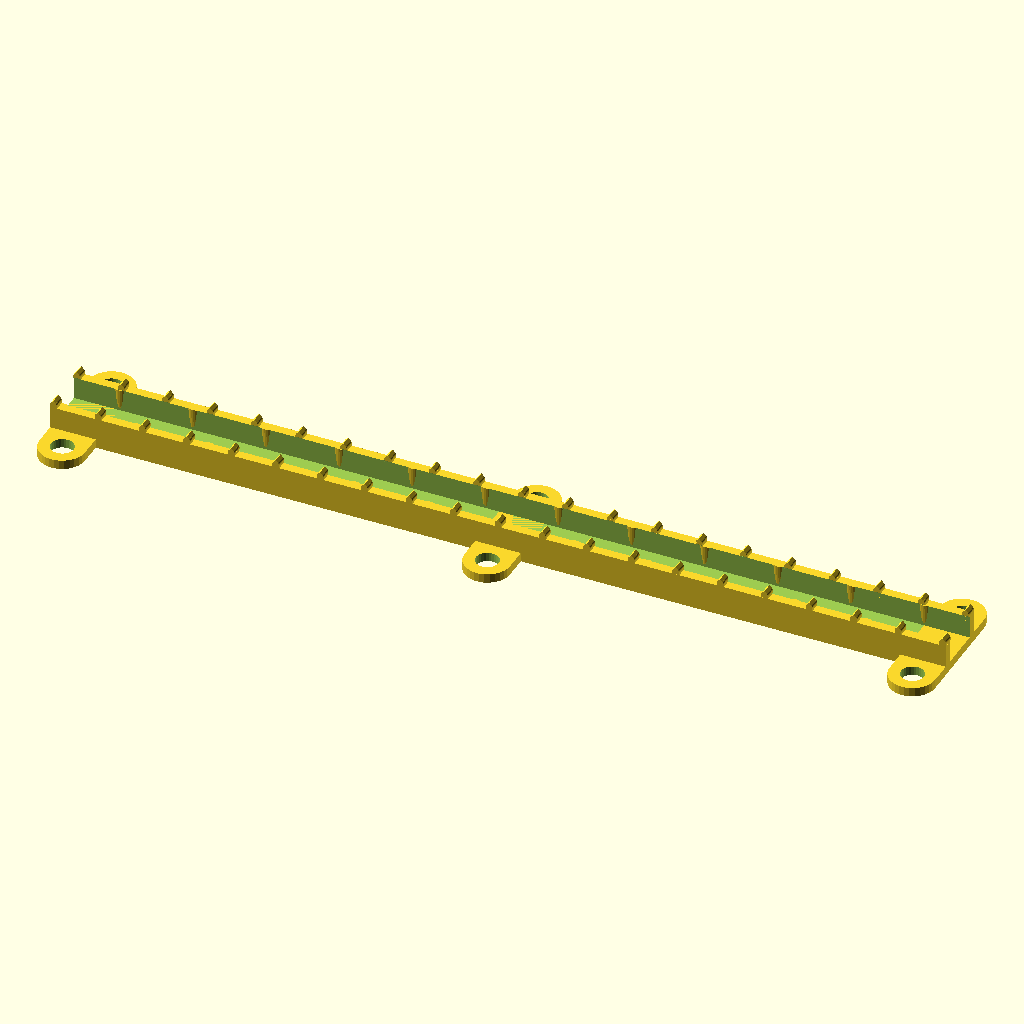
Cell 1: rendered with the file's own defaults.
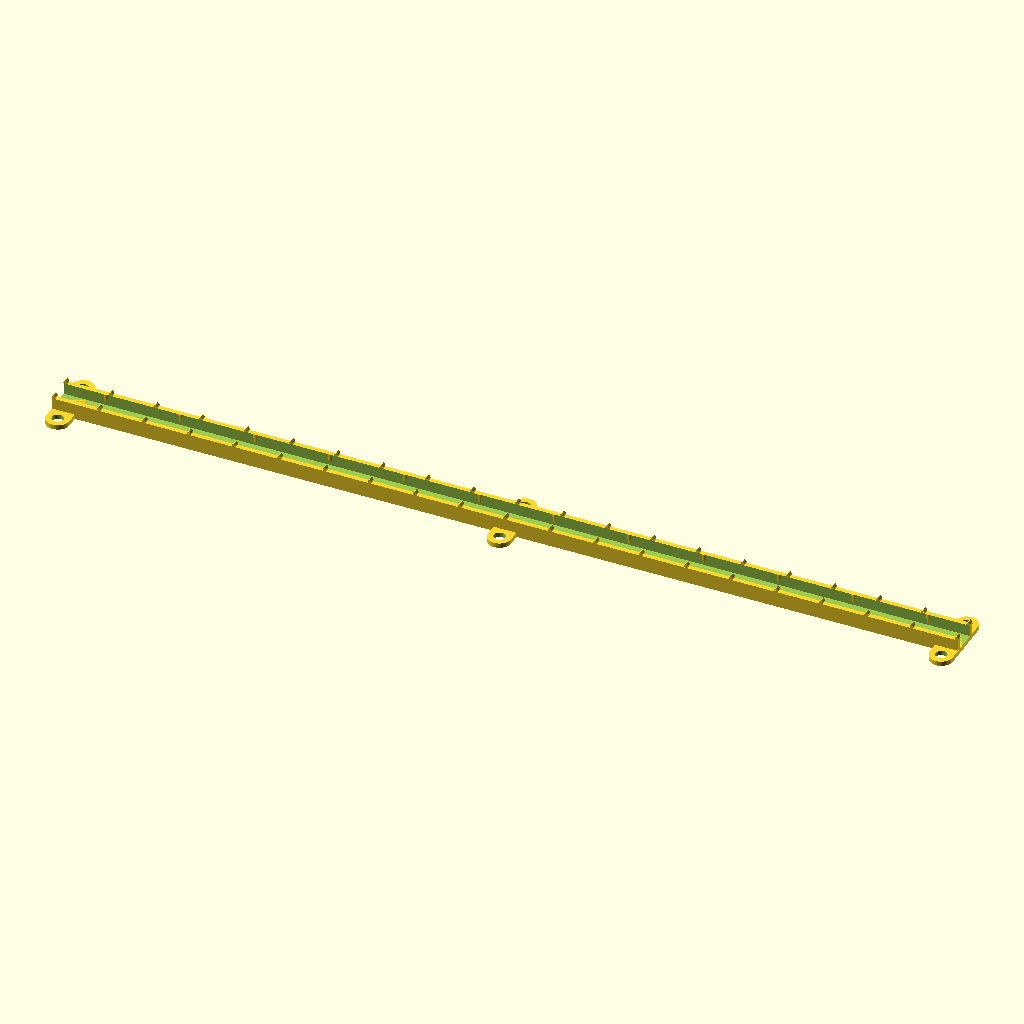
Cell 2: the same model with blockWidth = 98.2.
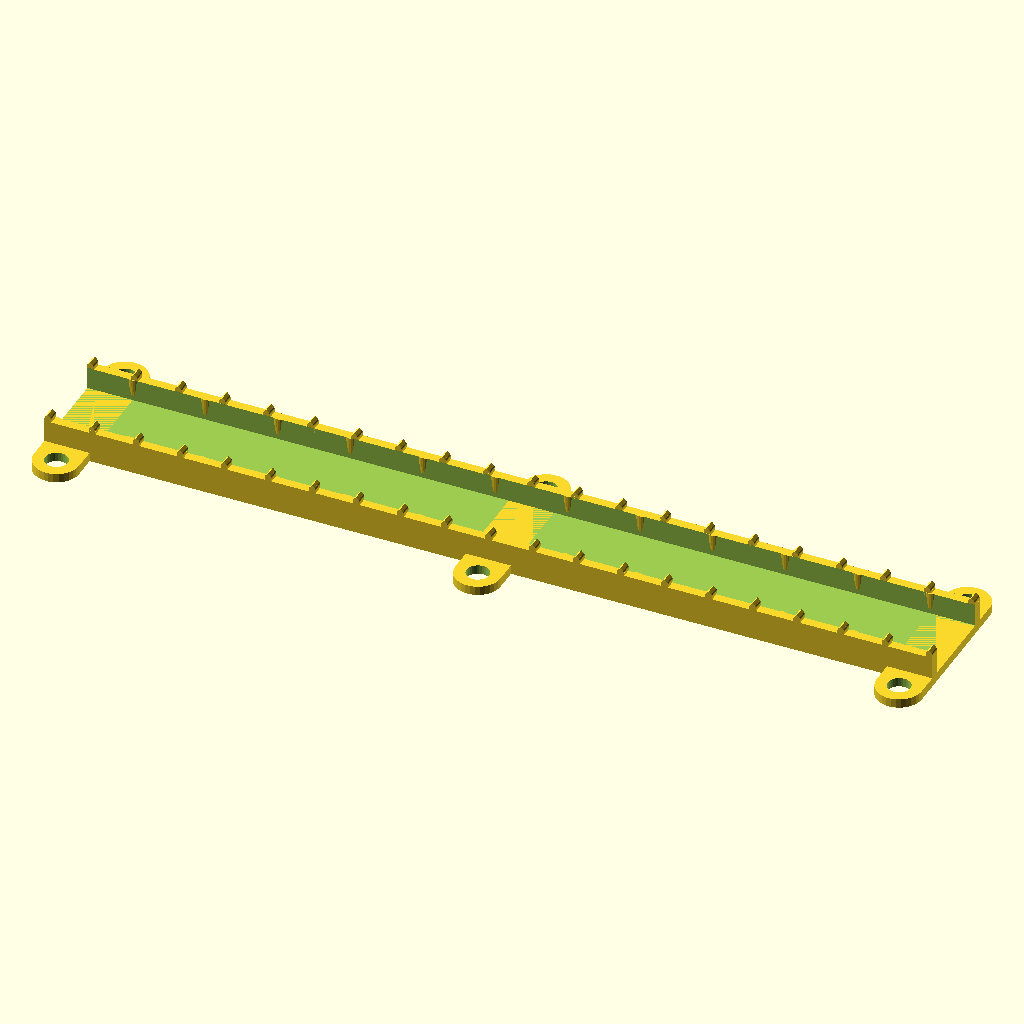
Cell 3: the same model with blockDepth = 18.4.
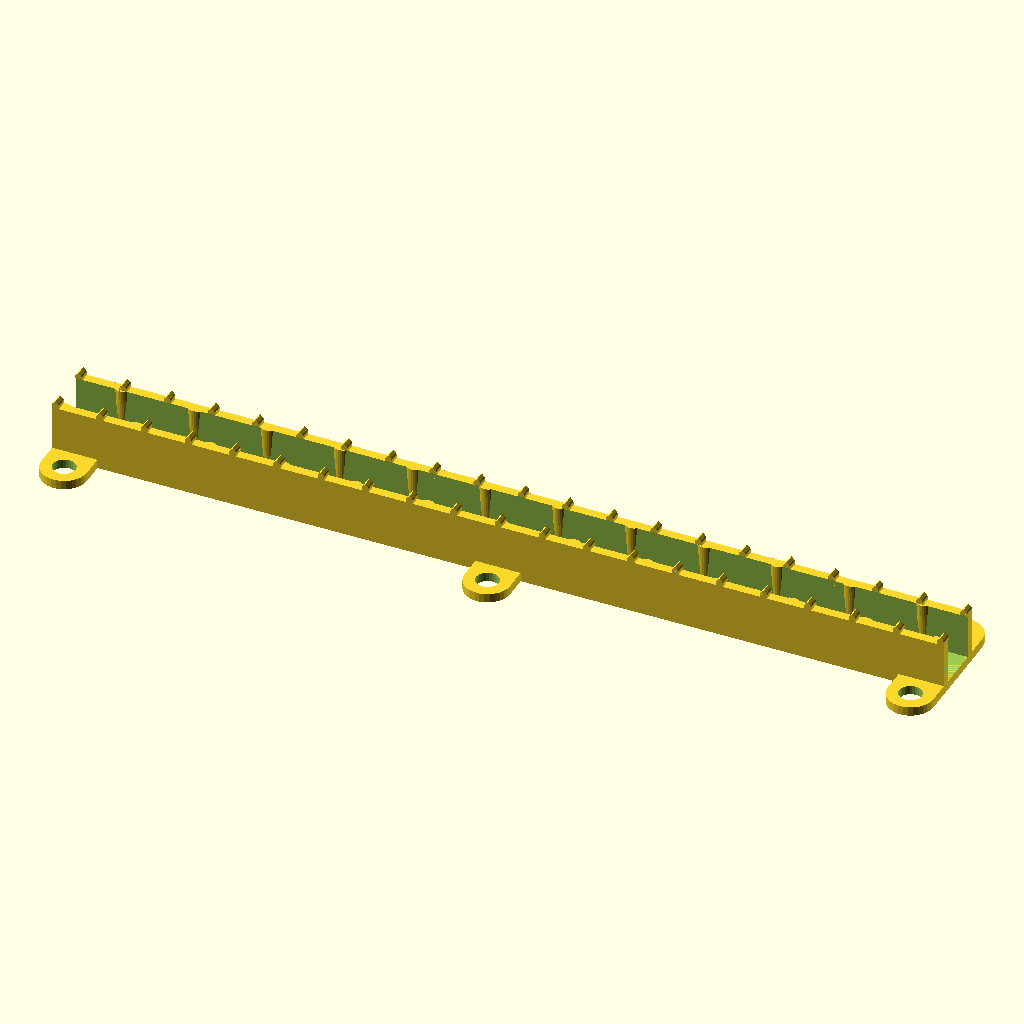
Cell 4: blockHeight = 9.8 (everything else at default).
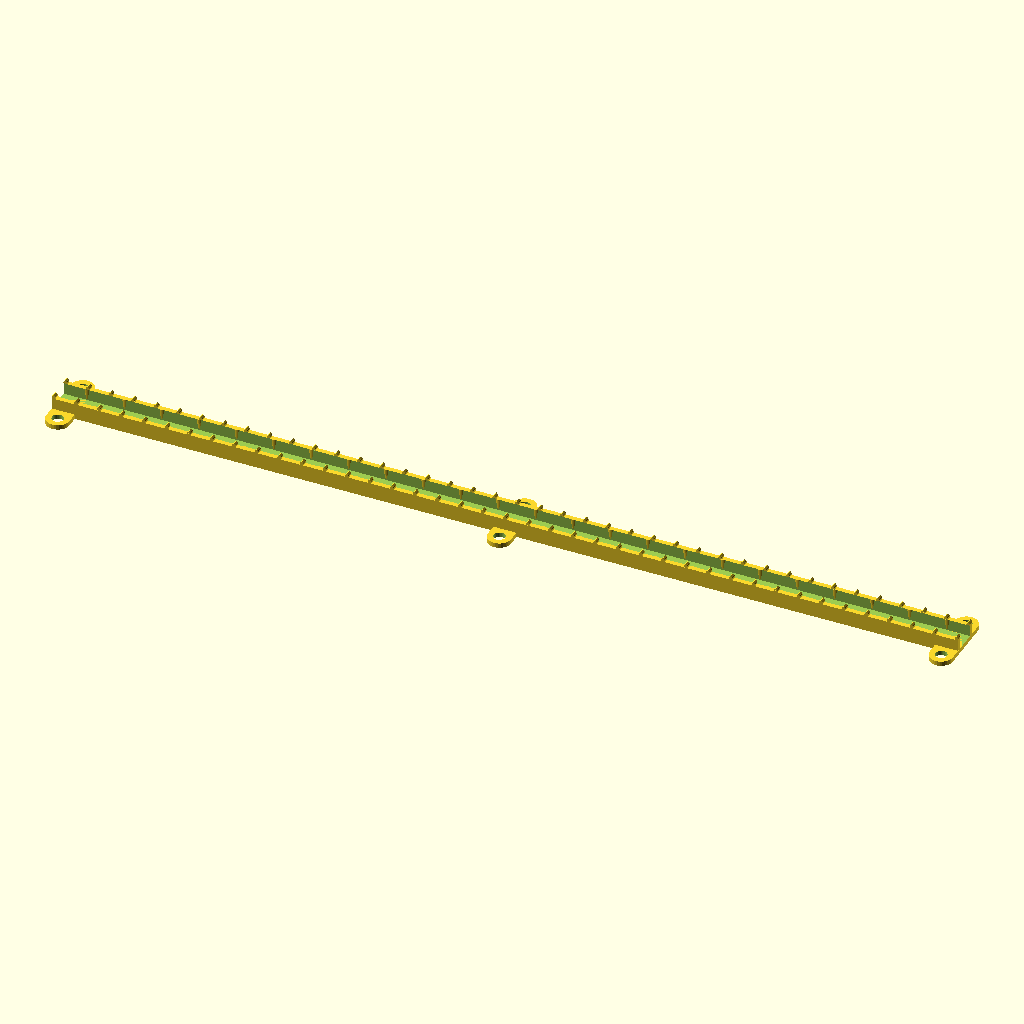
Cell 5: the same model with nrOfBlocks = 8.
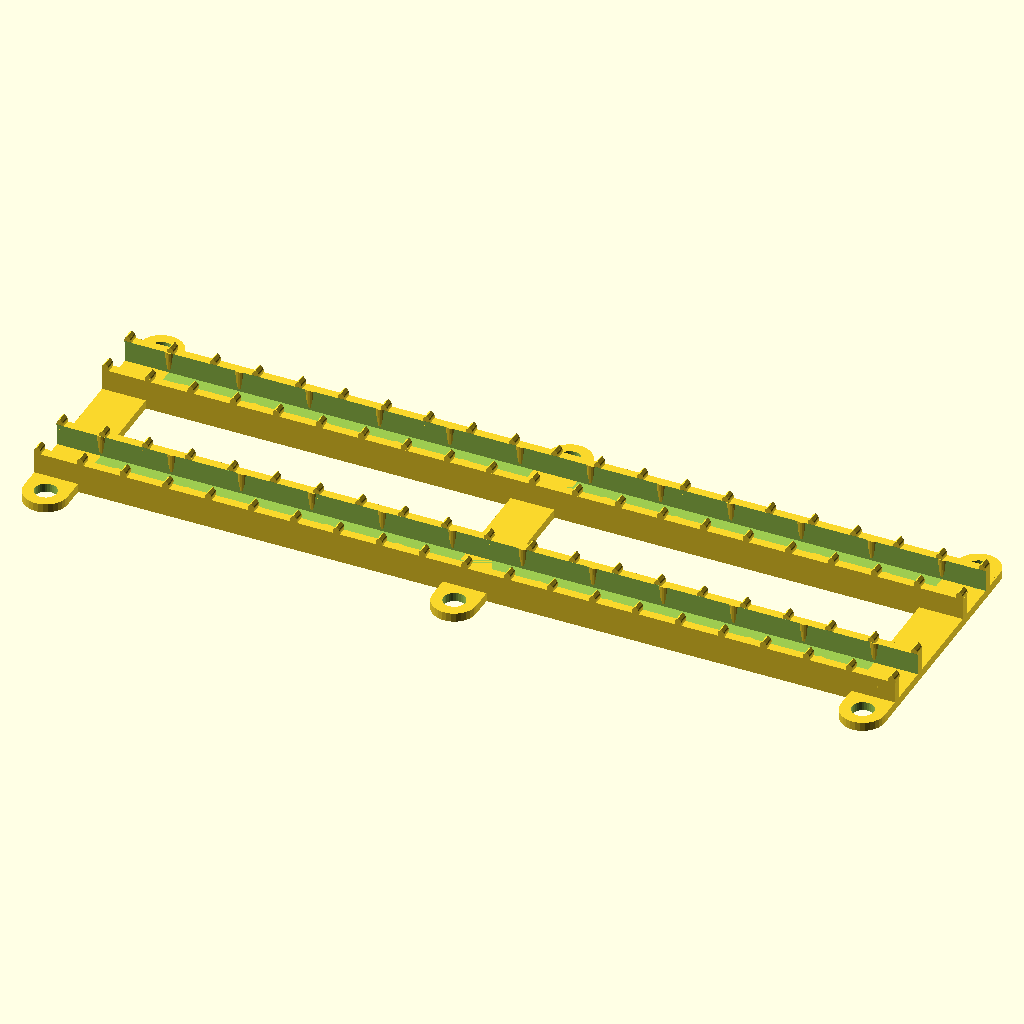
Cell 6 — nrOfRows set to 2, the other parameters unchanged.
All cells are drawn from the same view direction (rotation 55°, 0°, 25°, orthographic, colour scheme Cornfield), but the view is re-fitted for each cell, so position and scale can differ between cells as well as the parameter.
Source of the model, scadFiles/1055972/1662501.scad:
/* Magnet Holder.scad */



$fn = 30;



// The Magnet:

blockWidth = 49.1;

blockDepth = 9.2;

blockHeight = 4.9;



// Amount of magnets

nrOfBlocks = 4;



// Nr of rows of magnets:

nrOfRows = 1;



// space between them

rowDist = 20;



nrOfMounts = 3; // * 2 == nr of screws. 



// The amount of PLA around the magnet and overall sturdyness

skinDepth = 2;



// screw holes:

holeInnerR = 5 / 2;

holeOuterR = 10 / 2;



totalWidth = (blockWidth * nrOfBlocks);

mountWidth = holeOuterR * 2;



distScrews = mountWidth + (totalWidth - (mountWidth * nrOfMounts)) / (nrOfMounts - 1);



// These are little 'bumps' on the inside that exercise some pressure on the magnets

// keeping them in place. 

ribAngle = 3;

ribRadius = 2;

ribOffset = .1; // move 'inward' by this distance

nrOfRibs = nrOfBlocks * 3 + 1;

ribDistance = (ribRadius * 2) + (totalWidth - (ribRadius * 2 * nrOfRibs)) / (nrOfRibs - 1);



// The teeth prevent objects from turning around, snapping to the magnet

teethX = 1.5;

teethZ = 1.7; // was 1.3

teethOverhang = .3;

teethY = skinDepth + teethOverhang;



nrOfTeeth = nrOfBlocks * 5 + 1;

teethDistance = (teethX * 2) + (totalWidth - (teethX * 2 * nrOfTeeth)) / (nrOfTeeth - 1);



teethDistance = (totalWidth - teethX) / (nrOfTeeth - 1);







for (y = [0 : nrOfRows -1]) {

    translate (v = [0, y * (rowDist + blockDepth + (skinDepth * 2)), 0]) {

        // body

        difference () {

            cube ([totalWidth, blockDepth + 2 * skinDepth, blockHeight + skinDepth]);

            translate (v = [-1, skinDepth, skinDepth])

                cube (size = [totalWidth + 2, blockDepth, blockHeight + 1]);

        }



        // Teeth: 

        for (x = [0 : nrOfTeeth -1]) {

            translate (v = [x * teethDistance, 0, skinDepth + blockHeight]) {

                difference () {

                    burtBridgeHouse(teethX, teethY, teethZ);



                    // The 45 degree edge on the teeth:

                    translate (v = [-1, skinDepth, 0])

                        rotate (a = [-45, 0, 0])

                            cube ([teethX + 2, teethX, teethX]);

                }



                translate (v = [0, blockDepth + skinDepth - teethOverhang, 0]) {

                    difference () {            

                        burtBridgeHouse(teethX, teethY, teethZ);





                        translate (v = [0, teethOverhang, 0]) {

                            rotate (a = [45 + 90, 0, 0]) {

                                cube ([teethX + 2, teethX, teethX]);

                            }

                        }

                    }

                }

            }

        }



        // friction ribs:

        intersection () {

            cube ([totalWidth, blockDepth + 2 * skinDepth, blockHeight + skinDepth]);



            for (x = [0 : nrOfRibs - 1]) {

                rotate (a = [- ribAngle, 0, 0])

                translate (v = [x * ribDistance + ribRadius, skinDepth - ribRadius - ribOffset, skinDepth])

                    cylinder (r = ribRadius, h = blockHeight * 2);



                rotate (a = [ribAngle, 0, 0])

                translate (v = [(ribDistance / 2) + x * ribDistance + ribRadius, skinDepth + blockDepth + ribRadius + ribOffset, skinDepth])

                    cylinder (r = ribRadius, h = blockHeight * 2);

            }

        }

    }

}









// Mounting lips 

for (x = [0 : nrOfMounts - 1]) {

    difference () {

        union () {

            translate (v = [x * distScrews, - holeOuterR, 0]) {

                cube ([mountWidth, holeOuterR * 2 + (blockDepth + 2 * skinDepth) * nrOfRows + rowDist * (nrOfRows - 1), skinDepth]);



                translate (v = [holeOuterR, 0, 0])

                    cylinder (r = holeOuterR, h = skinDepth);



                translate (v = [holeOuterR, holeOuterR * 2 + ((blockDepth + 2 * skinDepth) * nrOfRows) + (rowDist * (nrOfRows - 1)), 0])

                    cylinder (r = holeOuterR, h = skinDepth);

            }

        }



        // holes: 

        translate (v = [x * distScrews, - holeOuterR, -1]) {

            translate (v = [holeOuterR, 0, 0])

                cylinder (r = holeInnerR, h = skinDepth + 2);



            translate (v = [holeOuterR, holeOuterR * 2 + (blockDepth + 2 * skinDepth) * nrOfRows + (rowDist * (nrOfRows - 1)), 0])

                cylinder (r = holeInnerR, h = skinDepth + 2);

        }

    }

}





























module burtBridgeHouse(sizeX, sizeY, sizeZ) {

    // this will generate a smooth bridge with a 4 degree angle

    // use this as a negative cube in cases where it would form a bridge

    // assuming y is the stupid dimension that's just every wide everywhere

    

    intersection () {

        // The main block, the desired shape

        cube ([sizeX, sizeY, sizeZ]);



        // intersect with what's possible to print:

        union () {

            // top diamond shape:

            // half a diagonal: sqrt(pow(sizeX / 2, 2) * 2)

            // whole diagonal;  sqrt(pow(sizeX, 2) * 2)

            translate (v = [(- sqrt(pow(sizeX / 2, 2) * 2) / 2) + (sizeX / 2), 0, sizeZ - sqrt(pow(sizeX / 2, 2) * 2) / 2])

                rotate(a = [0, 45, 0])

                    cube([(sizeX / 2), sizeY, sizeX / 2]);



            // middle part is a cylinder:

            translate(v = [sizeX / 2, sizeY, sizeZ - sqrt(pow(sizeX / 2, 2) * 2)])

                rotate(a = [90, 0, 0])

                    cylinder (r = sizeX / 2, h = sizeY);



            // bottom cube for extra bass // it extends way below the bottom, but that's being cut off by the intersection with the main cube:

            translate(v = [0, 0, - sqrt(pow(sizeX / 2, 2) * 2)])

                cube([sizeX, sizeY, sizeZ]);

        }

    }

}
Customizer parameters (derived from the source; name, type, default, range or options):
blockWidth: number, default 49.1
blockDepth: number, default 9.2
blockHeight: number, default 4.9
nrOfBlocks: number, default 4
nrOfRows: number, default 1
rowDist: number, default 20
nrOfMounts: number, default 3
skinDepth: number, default 2
ribAngle: number, default 3
ribRadius: number, default 2
ribOffset: number, default 0.1
teethX: number, default 1.5
teethZ: number, default 1.7
teethOverhang: number, default 0.3
